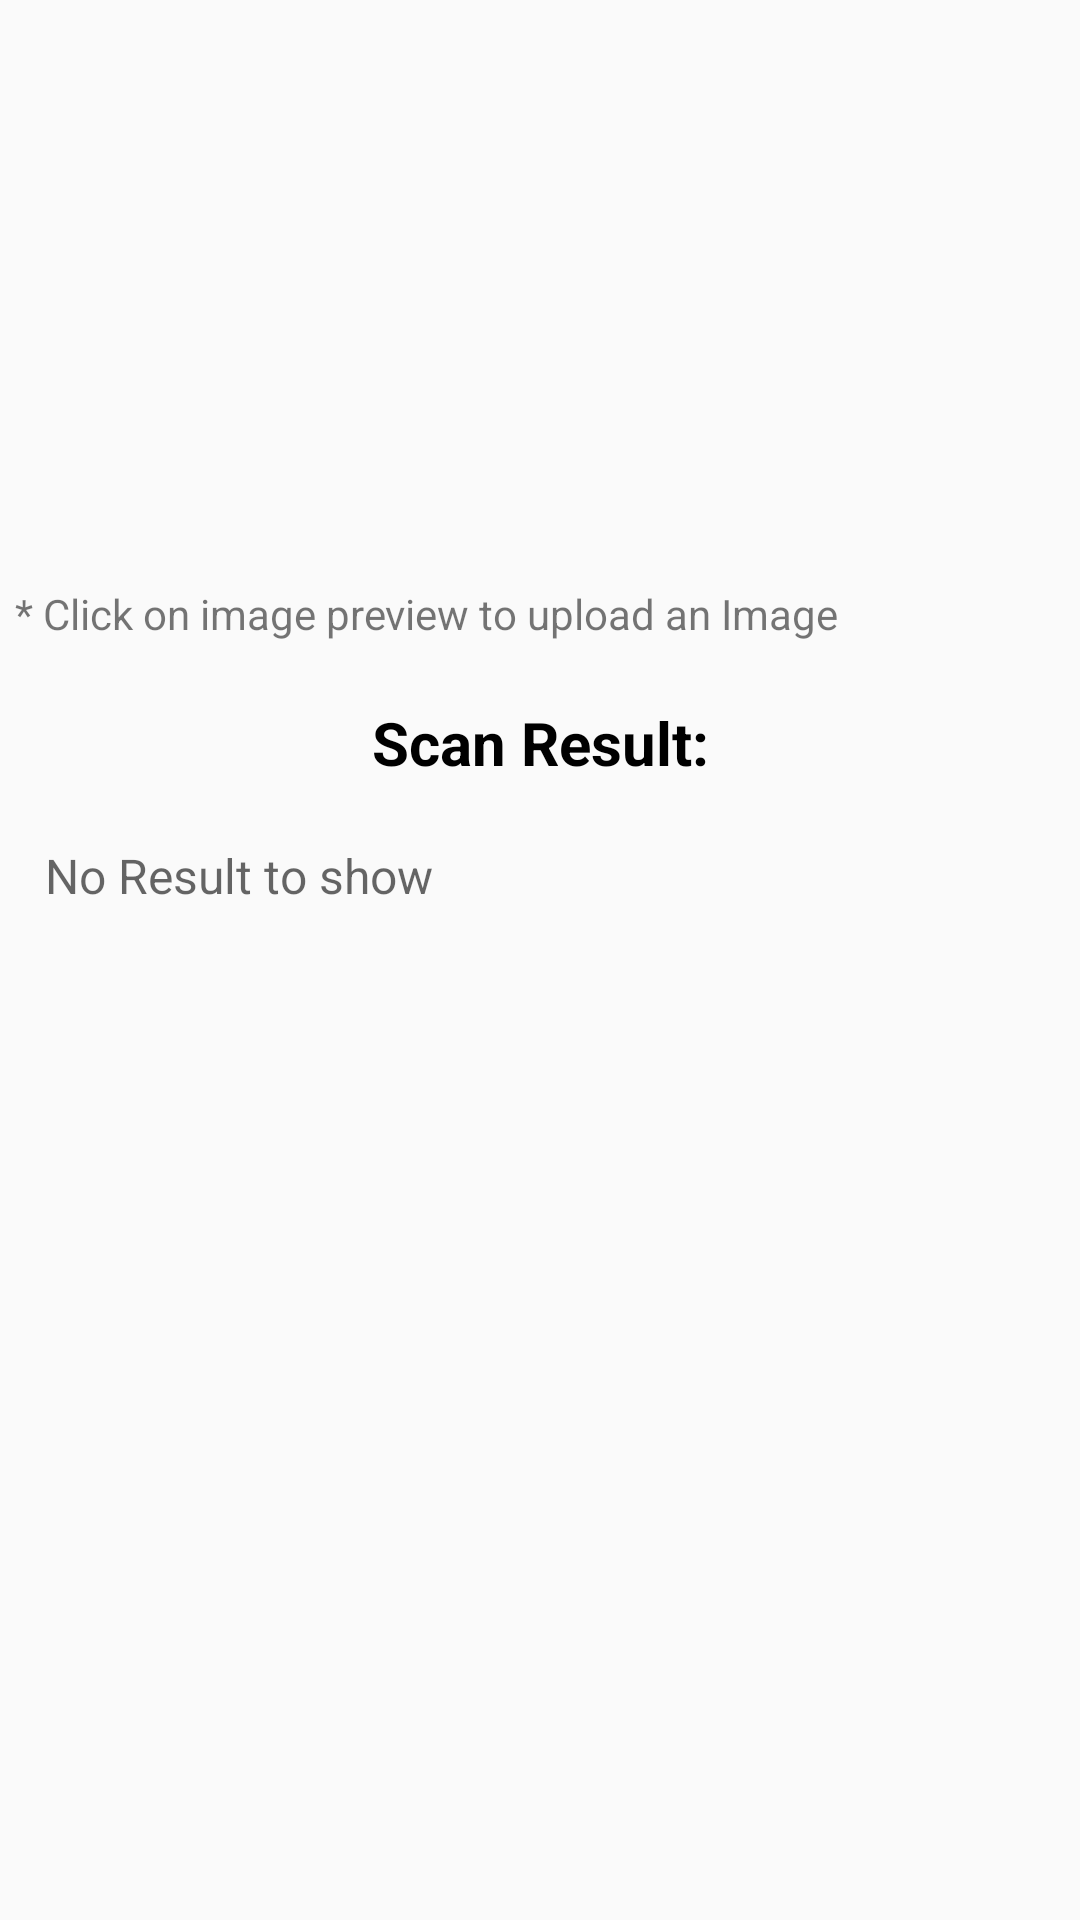

This screen was rendered from an Android layout file. Write that file and the resources it references.
<!-- AndroidManifest.xml: application theme AppTheme -->
<!-- res/layout/fragment_ocr.xml -->
<?xml version="1.0" encoding="utf-8"?>
<RelativeLayout xmlns:android="http://schemas.android.com/apk/res/android"
    xmlns:tools="http://schemas.android.com/tools"
    android:layout_width="match_parent"
    android:layout_height="match_parent"
    tools:context=".fragment.OcrFragment">

    <SurfaceView
        android:id="@+id/surface"
        android:layout_width="match_parent"
        android:layout_height="match_parent"
        android:visibility="gone"/>

    <android.support.v4.widget.NestedScrollView
        android:id="@+id/scroll"
        android:layout_width="match_parent"
        android:layout_height="wrap_content">

        <LinearLayout
            android:layout_width="match_parent"
            android:layout_height="wrap_content"
            android:orientation="vertical"
            android:layout_margin="5dp">

            <ImageView
                android:id="@+id/img_scanAgain"
                android:layout_width="match_parent"
                android:layout_height="180dp"
                android:layout_gravity="end"
                android:layout_marginTop="10dp"
                android:layout_marginRight="10dp"
                android:scaleType="fitXY"
                android:background="@drawable/ic_image_black_24dp"/>

            <TextView
                android:layout_width="wrap_content"
                android:layout_height="wrap_content"
                android:text="* Click on image preview to upload an Image"
                android:layout_marginBottom="10dp"/>

            
                
                
                
                
                
                
                

            
                
                
                
                
                
                
            
                
                
                
                
                
            
                
                
                
                
                

            
                
                
                
                

                
                    
                    
                    
                    
                    
                    
                    
                    
                    

                
                    
                    
                    
                    
                    
                    
                    
                    
                    

            

            <TextView
                android:layout_width="match_parent"
                android:layout_height="wrap_content"
                android:textColor="@android:color/black"
                android:textSize="20sp"
                android:text="Scan Result:"
                android:textStyle="bold"
                android:gravity="center"
                android:layout_margin="10dp"/>

            <TextView
                android:id="@+id/tv_allResult"
                android:layout_width="match_parent"
                android:layout_height="wrap_content"
                android:textColor="@android:color/black"
                android:textSize="16sp"
                android:hint="No Result to show"
                android:layout_margin="10dp"/>

        </LinearLayout>

    </android.support.v4.widget.NestedScrollView>

</RelativeLayout>
<!-- resources referenced by this layout -->
<resources>
  <color name="colorPrimary">#2a30c7</color>
  <style name="AppTheme" parent="Theme.AppCompat.Light.NoActionBar">
          
          <item name="colorPrimary">@color/colorPrimary</item>
          <item name="colorPrimaryDark">@color/colorPrimaryDark</item>
          <item name="colorAccent">@color/colorAccent</item>
      </style>
  <color name="colorPrimaryDark">#121999</color>
  <color name="colorAccent">#D81B60</color>
</resources>
